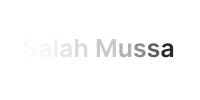
t = 0.00 s
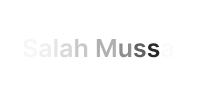
t = 0.90 s
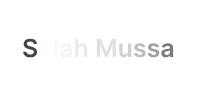
t = 1.15 s
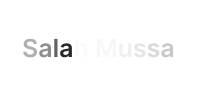
t = 1.40 s
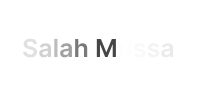
t = 1.65 s

The animated SVG that drew these frames (rendered in a browser with its animation timeline set to each time). Animation: 1 CSS @keyframes rule; one cycle of 1.90 s, repeats indefinitely.

<?xml version="1.0" encoding="utf-8"?>
<svg xmlns="http://www.w3.org/2000/svg" style="margin: auto; background: none; display: block; shape-rendering: auto;" width="200" height="100" preserveAspectRatio="xMidYMid">
<style type="text/css">
  text {
    text-anchor: middle; font-size: 25px; opacity: 0;
  }
</style>
<g style="transform-origin:100px 50px;transform:scale(1)">
<g transform="translate(100,50)">
  <g transform="translate(-3,0)"><g class="path" style="opacity: 1; transform-origin: -66.86px -2.00168px; animation: 1s linear -0.9s infinite normal forwards running fade-3af35bd9-61f7-4894-8962-8268516bdcb5;"><path d="M14.84-13.18L11.67-13.18L11.67-13.18Q11.55-14.35 10.63-14.99L10.63-14.99L10.63-14.99Q9.71-15.64 8.25-15.64L8.25-15.64L8.25-15.64Q7.22-15.64 6.48-15.33L6.48-15.33L6.48-15.33Q5.74-15.02 5.35-14.49L5.35-14.49L5.35-14.49Q4.96-13.96 4.95-13.27L4.95-13.27L4.95-13.27Q4.95-12.70 5.22-12.29L5.22-12.29L5.22-12.29Q5.48-11.87 5.93-11.58L5.93-11.58L5.93-11.58Q6.38-11.29 6.93-11.10L6.93-11.10L6.93-11.10Q7.48-10.90 8.04-10.77L8.04-10.77L9.75-10.34L9.75-10.34Q10.78-10.10 11.73-9.69L11.73-9.69L11.73-9.69Q12.69-9.29 13.45-8.66L13.45-8.66L13.45-8.66Q14.20-8.04 14.65-7.16L14.65-7.16L14.65-7.16Q15.09-6.29 15.09-5.10L15.09-5.10L15.09-5.10Q15.09-3.51 14.28-2.29L14.28-2.29L14.28-2.29Q13.46-1.08 11.92-0.40L11.92-0.40L11.92-0.40Q10.38 0.28 8.19 0.28L8.19 0.28L8.19 0.28Q6.07 0.28 4.51-0.38L4.51-0.38L4.51-0.38Q2.96-1.04 2.08-2.30L2.08-2.30L2.08-2.30Q1.21-3.56 1.14-5.37L1.14-5.37L4.38-5.37L4.38-5.37Q4.45-4.42 4.96-3.79L4.96-3.79L4.96-3.79Q5.48-3.16 6.31-2.85L6.31-2.85L6.31-2.85Q7.14-2.54 8.17-2.54L8.17-2.54L8.17-2.54Q9.24-2.54 10.05-2.86L10.05-2.86L10.05-2.86Q10.87-3.19 11.33-3.77L11.33-3.77L11.33-3.77Q11.79-4.35 11.80-5.13L11.80-5.13L11.80-5.13Q11.79-5.84 11.38-6.31L11.38-6.31L11.38-6.31Q10.97-6.77 10.24-7.09L10.24-7.09L10.24-7.09Q9.51-7.40 8.53-7.65L8.53-7.65L6.46-8.19L6.46-8.19Q4.22-8.76 2.92-9.94L2.92-9.94L2.92-9.94Q1.62-11.12 1.62-13.07L1.62-13.07L1.62-13.07Q1.62-14.68 2.49-15.88L2.49-15.88L2.49-15.88Q3.36-17.09 4.87-17.76L4.87-17.76L4.87-17.76Q6.38-18.43 8.29-18.43L8.29-18.43L8.29-18.43Q10.23-18.43 11.69-17.76L11.69-17.76L11.69-17.76Q13.15-17.09 13.98-15.90L13.98-15.90L13.98-15.90Q14.82-14.72 14.84-13.18L14.84-13.18" fill="#292929" stroke="none" stroke-width="none" transform="translate(-74.9749755859375,7.073315917968741)" style="fill: rgb(41, 41, 41);"></path></g><g class="path" style="opacity: 1; transform-origin: -51.855px 0.308316px; animation: 1s linear -0.8s infinite normal forwards running fade-3af35bd9-61f7-4894-8962-8268516bdcb5;"><path d="M21.80 0.28L21.80 0.28L21.80 0.28Q20.51 0.28 19.47-0.19L19.47-0.19L19.47-0.19Q18.44-0.66 17.84-1.57L17.84-1.57L17.84-1.57Q17.24-2.49 17.24-3.83L17.24-3.83L17.24-3.83Q17.24-4.98 17.67-5.74L17.67-5.74L17.67-5.74Q18.09-6.49 18.83-6.94L18.83-6.94L18.83-6.94Q19.57-7.40 20.49-7.63L20.49-7.63L20.49-7.63Q21.42-7.87 22.42-7.97L22.42-7.97L22.42-7.97Q23.62-8.10 24.36-8.20L24.36-8.20L24.36-8.20Q25.11-8.30 25.45-8.52L25.45-8.52L25.45-8.52Q25.79-8.74 25.79-9.20L25.79-9.20L25.79-9.25L25.79-9.25Q25.79-10.25 25.20-10.80L25.20-10.80L25.20-10.80Q24.60-11.35 23.48-11.35L23.48-11.35L23.48-11.35Q22.30-11.35 21.61-10.84L21.61-10.84L21.61-10.84Q20.93-10.32 20.69-9.62L20.69-9.62L17.68-10.05L17.68-10.05Q18.04-11.29 18.86-12.13L18.86-12.13L18.86-12.13Q19.67-12.97 20.85-13.39L20.85-13.39L20.85-13.39Q22.03-13.81 23.46-13.81L23.46-13.81L23.46-13.81Q24.45-13.81 25.43-13.58L25.43-13.58L25.43-13.58Q26.40-13.35 27.21-12.82L27.21-12.82L27.21-12.82Q28.02-12.30 28.51-11.39L28.51-11.39L28.51-11.39Q29.00-10.48 29.00-9.13L29.00-9.13L29.00 0L25.91 0L25.91-1.87L25.81-1.87L25.81-1.87Q25.51-1.31 24.99-0.81L24.99-0.81L24.99-0.81Q24.46-0.32 23.66-0.02L23.66-0.02L23.66-0.02Q22.87 0.28 21.80 0.28zM22.64-2.09L22.64-2.09L22.64-2.09Q23.61-2.09 24.32-2.47L24.32-2.47L24.32-2.47Q25.03-2.86 25.41-3.50L25.41-3.50L25.41-3.50Q25.80-4.14 25.80-4.89L25.80-4.89L25.80-6.50L25.80-6.50Q25.65-6.37 25.29-6.27L25.29-6.27L25.29-6.27Q24.93-6.16 24.49-6.08L24.49-6.08L24.49-6.08Q24.04-6.00 23.61-5.94L23.61-5.94L23.61-5.94Q23.17-5.88 22.85-5.83L22.85-5.83L22.85-5.83Q22.13-5.74 21.56-5.51L21.56-5.51L21.56-5.51Q21.00-5.29 20.67-4.90L20.67-4.90L20.67-4.90Q20.34-4.50 20.34-3.88L20.34-3.88L20.34-3.88Q20.34-2.99 20.99-2.54L20.99-2.54L20.99-2.54Q21.64-2.09 22.64-2.09" fill="#292929" stroke="none" stroke-width="none" transform="translate(-74.9749755859375,7.073315917968741)" style="fill: rgb(41, 41, 41);"></path></g><g class="path" style="opacity: 1; transform-origin: -41.125px -2.01668px; animation: 1s linear -0.7s infinite normal forwards running fade-3af35bd9-61f7-4894-8962-8268516bdcb5;"><path d="M32.24-18.18L35.46-18.18L35.46 0L32.24 0L32.24-18.18" fill="#292929" stroke="none" stroke-width="none" transform="translate(-74.9749755859375,7.073315917968741)" style="fill: rgb(41, 41, 41);"></path></g><g class="path" style="opacity: 1; transform-origin: -30.975px 0.308316px; animation: 1s linear -0.6s infinite normal forwards running fade-3af35bd9-61f7-4894-8962-8268516bdcb5;"><path d="M42.68 0.28L42.68 0.28L42.68 0.28Q41.39 0.28 40.35-0.19L40.35-0.19L40.35-0.19Q39.32-0.66 38.72-1.57L38.72-1.57L38.72-1.57Q38.12-2.49 38.12-3.83L38.12-3.83L38.12-3.83Q38.12-4.98 38.55-5.74L38.55-5.74L38.55-5.74Q38.97-6.49 39.71-6.94L39.71-6.94L39.71-6.94Q40.45-7.40 41.38-7.63L41.38-7.63L41.38-7.63Q42.30-7.87 43.30-7.97L43.30-7.97L43.30-7.97Q44.50-8.10 45.24-8.20L45.24-8.20L45.24-8.20Q45.99-8.30 46.33-8.52L46.33-8.52L46.33-8.52Q46.67-8.74 46.67-9.20L46.67-9.20L46.67-9.25L46.67-9.25Q46.67-10.25 46.08-10.80L46.08-10.80L46.08-10.80Q45.48-11.35 44.36-11.35L44.36-11.35L44.36-11.35Q43.18-11.35 42.49-10.84L42.49-10.84L42.49-10.84Q41.81-10.32 41.57-9.62L41.57-9.62L38.57-10.05L38.57-10.05Q38.92-11.29 39.74-12.13L39.74-12.13L39.74-12.13Q40.55-12.97 41.73-13.39L41.73-13.39L41.73-13.39Q42.92-13.81 44.34-13.81L44.34-13.81L44.34-13.81Q45.33-13.81 46.31-13.58L46.31-13.58L46.31-13.58Q47.28-13.35 48.09-12.82L48.09-12.82L48.09-12.82Q48.90-12.30 49.39-11.39L49.39-11.39L49.39-11.39Q49.88-10.48 49.88-9.13L49.88-9.13L49.88 0L46.80 0L46.80-1.87L46.69-1.87L46.69-1.87Q46.40-1.31 45.87-0.81L45.87-0.81L45.87-0.81Q45.34-0.32 44.54-0.02L44.54-0.02L44.54-0.02Q43.75 0.28 42.68 0.28zM43.52-2.09L43.52-2.09L43.52-2.09Q44.49-2.09 45.20-2.47L45.20-2.47L45.20-2.47Q45.91-2.86 46.29-3.50L46.29-3.50L46.29-3.50Q46.68-4.14 46.68-4.89L46.68-4.89L46.68-6.50L46.68-6.50Q46.53-6.37 46.17-6.27L46.17-6.27L46.17-6.27Q45.81-6.16 45.37-6.08L45.37-6.08L45.37-6.08Q44.92-6.00 44.49-5.94L44.49-5.94L44.49-5.94Q44.05-5.88 43.73-5.83L43.73-5.83L43.73-5.83Q43.01-5.74 42.44-5.51L42.44-5.51L42.44-5.51Q41.88-5.29 41.55-4.90L41.55-4.90L41.55-4.90Q41.22-4.50 41.22-3.88L41.22-3.88L41.22-3.88Q41.22-2.99 41.87-2.54L41.87-2.54L41.87-2.54Q42.52-2.09 43.52-2.09" fill="#292929" stroke="none" stroke-width="none" transform="translate(-74.9749755859375,7.073315917968741)" style="fill: rgb(41, 41, 41);"></path></g><g class="path" style="opacity: 1; transform-origin: -15.82px -2.01668px; animation: 1s linear -0.5s infinite normal forwards running fade-3af35bd9-61f7-4894-8962-8268516bdcb5;"><path d="M56.34-7.99L56.34-7.99L56.34 0L53.13 0L53.13-18.18L56.27-18.18L56.27-11.32L56.43-11.32L56.43-11.32Q56.91-12.47 57.91-13.14L57.91-13.14L57.91-13.14Q58.92-13.81 60.48-13.81L60.48-13.81L60.48-13.81Q61.91-13.81 62.96-13.22L62.96-13.22L62.96-13.22Q64.02-12.62 64.60-11.48L64.60-11.48L64.60-11.48Q65.18-10.33 65.18-8.68L65.18-8.68L65.18 0L61.97 0L61.97-8.19L61.97-8.19Q61.97-9.56 61.26-10.33L61.26-10.33L61.26-10.33Q60.56-11.10 59.29-11.10L59.29-11.10L59.29-11.10Q58.43-11.10 57.76-10.73L57.76-10.73L57.76-10.73Q57.09-10.36 56.72-9.67L56.72-9.67L56.72-9.67Q56.34-8.98 56.34-7.99" fill="#292929" stroke="none" stroke-width="none" transform="translate(-74.9749755859375,7.073315917968741)" style="fill: rgb(41, 41, 41);"></path></g><g class="path" style="opacity: 1; transform-origin: 9.36003px -2.01668px; animation: 1s linear -0.4s infinite normal forwards running fade-3af35bd9-61f7-4894-8962-8268516bdcb5;"><path d="M74.80 0L74.80-18.18L78.83-18.18L84.22-5.01L84.44-5.01L89.83-18.18L93.87-18.18L93.87 0L90.70 0L90.70-12.49L90.54-12.49L85.51-0.05L83.15-0.05L78.13-12.52L77.96-12.52L77.96 0L74.80 0" fill="#292929" stroke="none" stroke-width="none" transform="translate(-74.9749755859375,7.073315917968741)" style="fill: rgb(41, 41, 41);"></path></g><g class="path" style="opacity: 1; transform-origin: 28.29px 0.343316px; animation: 1s linear -0.3s infinite normal forwards running fade-3af35bd9-61f7-4894-8962-8268516bdcb5;"><path d="M106.00-5.74L106.00-5.74L106.00-13.64L109.22-13.64L109.22 0L106.10 0L106.10-2.42L105.96-2.42L105.96-2.42Q105.50-1.28 104.44-0.55L104.44-0.55L104.44-0.55Q103.39 0.18 101.86 0.18L101.86 0.18L101.86 0.18Q100.51 0.18 99.49-0.42L99.49-0.42L99.49-0.42Q98.46-1.02 97.89-2.17L97.89-2.17L97.89-2.17Q97.31-3.32 97.31-4.95L97.31-4.95L97.31-13.64L100.52-13.64L100.52-5.45L100.52-5.45Q100.52-4.15 101.23-3.39L101.23-3.39L101.23-3.39Q101.94-2.63 103.10-2.63L103.10-2.63L103.10-2.63Q103.81-2.63 104.47-2.97L104.47-2.97L104.47-2.97Q105.14-3.32 105.57-4.01L105.57-4.01L105.57-4.01Q106.00-4.70 106.00-5.74" fill="#292929" stroke="none" stroke-width="none" transform="translate(-74.9749755859375,7.073315917968741)" style="fill: rgb(41, 41, 41);"></path></g><g class="path" style="opacity: 1; transform-origin: 42.775px 0.303316px; animation: 1s linear -0.2s infinite normal forwards running fade-3af35bd9-61f7-4894-8962-8268516bdcb5;"><path d="M123.30-10.03L123.30-10.03L120.37-9.71L120.37-9.71Q120.24-10.16 119.94-10.55L119.94-10.55L119.94-10.55Q119.63-10.94 119.11-11.18L119.11-11.18L119.11-11.18Q118.60-11.42 117.85-11.42L117.85-11.42L117.85-11.42Q116.85-11.42 116.17-10.98L116.17-10.98L116.17-10.98Q115.49-10.55 115.50-9.85L115.50-9.85L115.50-9.85Q115.49-9.26 115.94-8.89L115.94-8.89L115.94-8.89Q116.39-8.51 117.43-8.27L117.43-8.27L119.75-7.78L119.75-7.78Q121.69-7.36 122.63-6.45L122.63-6.45L122.63-6.45Q123.58-5.55 123.59-4.08L123.59-4.08L123.59-4.08Q123.58-2.80 122.84-1.82L122.84-1.82L122.84-1.82Q122.10-0.83 120.78-0.28L120.78-0.28L120.78-0.28Q119.47 0.27 117.76 0.27L117.76 0.27L117.76 0.27Q115.26 0.27 113.73-0.79L113.73-0.79L113.73-0.79Q112.21-1.84 111.91-3.72L111.91-3.72L115.05-4.02L115.05-4.02Q115.26-3.10 115.95-2.63L115.95-2.63L115.95-2.63Q116.65-2.16 117.76-2.16L117.76-2.16L117.76-2.16Q118.90-2.16 119.60-2.63L119.60-2.63L119.60-2.63Q120.29-3.10 120.29-3.79L120.29-3.79L120.29-3.79Q120.29-4.38 119.85-4.76L119.85-4.76L119.85-4.76Q119.40-5.14 118.46-5.34L118.46-5.34L116.13-5.83L116.13-5.83Q114.17-6.24 113.23-7.21L113.23-7.21L113.23-7.21Q112.29-8.19 112.30-9.68L112.30-9.68L112.30-9.68Q112.29-10.94 112.98-11.87L112.98-11.87L112.98-11.87Q113.68-12.79 114.93-13.30L114.93-13.30L114.93-13.30Q116.18-13.81 117.81-13.81L117.81-13.81L117.81-13.81Q120.21-13.81 121.59-12.79L121.59-12.79L121.59-12.79Q122.97-11.77 123.30-10.03" fill="#292929" stroke="none" stroke-width="none" transform="translate(-74.9749755859375,7.073315917968741)" style="fill: rgb(41, 41, 41);"></path></g><g class="path" style="opacity: 1; transform-origin: 56.5px 0.303316px; animation: 1s linear -0.1s infinite normal forwards running fade-3af35bd9-61f7-4894-8962-8268516bdcb5;"><path d="M137.02-10.03L137.02-10.03L134.09-9.71L134.09-9.71Q133.97-10.16 133.66-10.55L133.66-10.55L133.66-10.55Q133.35-10.94 132.84-11.18L132.84-11.18L132.84-11.18Q132.32-11.42 131.58-11.42L131.58-11.42L131.58-11.42Q130.58-11.42 129.90-10.98L129.90-10.98L129.90-10.98Q129.22-10.55 129.23-9.85L129.23-9.85L129.23-9.85Q129.22-9.26 129.67-8.89L129.67-8.89L129.67-8.89Q130.11-8.51 131.15-8.27L131.15-8.27L133.48-7.78L133.48-7.78Q135.41-7.36 136.36-6.45L136.36-6.45L136.36-6.45Q137.30-5.55 137.31-4.08L137.31-4.08L137.31-4.08Q137.30-2.80 136.56-1.82L136.56-1.82L136.56-1.82Q135.82-0.83 134.51-0.28L134.51-0.28L134.51-0.28Q133.19 0.27 131.49 0.27L131.49 0.27L131.49 0.27Q128.99 0.27 127.46-0.79L127.46-0.79L127.46-0.79Q125.93-1.84 125.64-3.72L125.64-3.72L128.77-4.02L128.77-4.02Q128.99-3.10 129.68-2.63L129.68-2.63L129.68-2.63Q130.37-2.16 131.48-2.16L131.48-2.16L131.48-2.16Q132.63-2.16 133.32-2.63L133.32-2.63L133.32-2.63Q134.02-3.10 134.02-3.79L134.02-3.79L134.02-3.79Q134.02-4.38 133.57-4.76L133.57-4.76L133.57-4.76Q133.12-5.14 132.18-5.34L132.18-5.34L129.86-5.83L129.86-5.83Q127.89-6.24 126.95-7.21L126.95-7.21L126.95-7.21Q126.01-8.19 126.02-9.68L126.02-9.68L126.02-9.68Q126.01-10.94 126.71-11.87L126.71-11.87L126.71-11.87Q127.41-12.79 128.65-13.30L128.65-13.30L128.65-13.30Q129.90-13.81 131.53-13.81L131.53-13.81L131.53-13.81Q133.93-13.81 135.31-12.79L135.31-12.79L135.31-12.79Q136.69-11.77 137.02-10.03" fill="#292929" stroke="none" stroke-width="none" transform="translate(-74.9749755859375,7.073315917968741)" style="fill: rgb(41, 41, 41);"></path></g><g class="path" style="opacity: 1; transform-origin: 70.235px 0.308316px; animation: 1s linear 0s infinite normal forwards running fade-3af35bd9-61f7-4894-8962-8268516bdcb5;"><path d="M143.89 0.28L143.89 0.28L143.89 0.28Q142.60 0.28 141.56-0.19L141.56-0.19L141.56-0.19Q140.53-0.66 139.93-1.57L139.93-1.57L139.93-1.57Q139.33-2.49 139.33-3.83L139.33-3.83L139.33-3.83Q139.33-4.98 139.75-5.74L139.75-5.74L139.75-5.74Q140.18-6.49 140.92-6.94L140.92-6.94L140.92-6.94Q141.65-7.40 142.58-7.63L142.58-7.63L142.58-7.63Q143.51-7.87 144.50-7.97L144.50-7.97L144.50-7.97Q145.70-8.10 146.45-8.20L146.45-8.20L146.45-8.20Q147.19-8.30 147.54-8.52L147.54-8.52L147.54-8.52Q147.88-8.74 147.88-9.20L147.88-9.20L147.88-9.25L147.88-9.25Q147.88-10.25 147.28-10.80L147.28-10.80L147.28-10.80Q146.69-11.35 145.57-11.35L145.57-11.35L145.57-11.35Q144.39-11.35 143.70-10.84L143.70-10.84L143.70-10.84Q143.01-10.32 142.77-9.62L142.77-9.62L139.77-10.05L139.77-10.05Q140.13-11.29 140.94-12.13L140.94-12.13L140.94-12.13Q141.76-12.97 142.94-13.39L142.94-13.39L142.94-13.39Q144.12-13.81 145.55-13.81L145.55-13.81L145.55-13.81Q146.54-13.81 147.51-13.58L147.51-13.58L147.51-13.58Q148.49-13.35 149.30-12.82L149.30-12.82L149.30-12.82Q150.11-12.30 150.60-11.39L150.60-11.39L150.60-11.39Q151.09-10.48 151.09-9.13L151.09-9.13L151.09 0L148.00 0L148.00-1.87L147.90-1.87L147.90-1.87Q147.60-1.31 147.07-0.81L147.07-0.81L147.07-0.81Q146.55-0.32 145.75-0.02L145.75-0.02L145.75-0.02Q144.96 0.28 143.89 0.28zM144.73-2.09L144.73-2.09L144.73-2.09Q145.69-2.09 146.40-2.47L146.40-2.47L146.40-2.47Q147.11-2.86 147.50-3.50L147.50-3.50L147.50-3.50Q147.89-4.14 147.89-4.89L147.89-4.89L147.89-6.50L147.89-6.50Q147.74-6.37 147.38-6.27L147.38-6.27L147.38-6.27Q147.02-6.16 146.57-6.08L146.57-6.08L146.57-6.08Q146.13-6.00 145.69-5.94L145.69-5.94L145.69-5.94Q145.26-5.88 144.94-5.83L144.94-5.83L144.94-5.83Q144.22-5.74 143.65-5.51L143.65-5.51L143.65-5.51Q143.08-5.29 142.76-4.90L142.76-4.90L142.76-4.90Q142.43-4.50 142.43-3.88L142.43-3.88L142.43-3.88Q142.43-2.99 143.08-2.54L143.08-2.54L143.08-2.54Q143.72-2.09 144.73-2.09" fill="#292929" stroke="none" stroke-width="none" transform="translate(-74.9749755859375,7.073315917968741)" style="fill: rgb(41, 41, 41);"></path></g></g>
</g>
</g>
<style id="fade-3af35bd9-61f7-4894-8962-8268516bdcb5" data-anikit="">@keyframes fade-3af35bd9-61f7-4894-8962-8268516bdcb5
{
  0% {
    animation-timing-function: cubic-bezier(0.2057,0.573,0.3723,0.9184);
    opacity: 1;
  }
  100% {
    opacity: 0;
  }
}</style></svg>